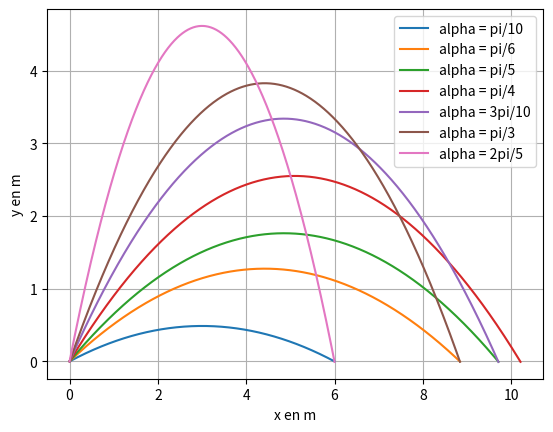

This figure's Python source:
"""
[redacted]
Date : 01/03/2021

BUT :
Tracer les trajectoires dans le cas d'une chute libre pour différents angles
de lancer.

Seconde version pour n'avoir que les parties de trajectoires au-dessus du sol.
Pour cela, on construit pas à pas les listes d'abscisses et d'ordonnées et
on s'arrète dès que l'ordonnée est négative => boucle while
"""

import numpy as np
import matplotlib.pyplot as plt

plt.ion() # activation du mode interactif de pyplot

## Paramètres physiques :
g = 9.8 # m.s^-2, accélération de la pesanteur
v0 = 10 # m.s^-1, vitesse initiale
angles_de_lancer = [ np.pi/10 , np.pi/6 , np.pi/5 , np.pi/4 , 3*np.pi/10 ,
                     np.pi/3 , 2*np.pi/5]
labels = ['pi/10' , 'pi/6' , 'pi/5' , 'pi/4', '3pi/10' , 'pi/3'  , '2pi/5' ]

## Paramètres numériques :
""" On s'attend à ce que la portée soit d'un ordre de grandeur compris entre
le mètre et la dizaine de mètres au plus. Choisir un pas en abscisse de l'ordre
du centimètre semble donc pertinent (on aura au moins une centaine de points et
au plus quelques miliers, valeurs raisonnables dans les deux cas pour avoir des
graphes suffisamment lisses mais sans trop de points)."""
dx = 1.e-2 # m, pas en abscisse

## Équation de la trajectoire :
def ordonnees(x,a,v0) :
    """
    Calcule l'ordonnée de la trajectoire en fonction de :
    - l'abscisse 'x' (flottant ou tableau numpy)
    - l'angle de lancé 'a' (flottant, compris entre 0 et pi/2)
    - la norme de la vitesse initiale v0 (flottant, positif).
    """
    return np.tan(a)*x-0.5*g*x**2/(v0*np.cos(a))**2

## Représentations graphiques :
fig = plt.figure() # Génération de la figure

for a,l in zip(angles_de_lancer,labels) : # on fait une boucle sur les angles
    # Initialisation des listes x et y avec les conditions initiales :
    x = [0]
    y = [ordonnees(0,a,v0)]
    while y[-1]>=0 :
        # Remplissage des listes x et y
        nouveau_x = x[-1]+dx
        nouveau_y = ordonnees(nouveau_x,a,v0)
        x.append(nouveau_x)
        y.append(nouveau_y)
    # Vérification du nombre de points pour chaque graphe (au cas où) :
    print("alpha = {0}, nombre de points = {1}".format(l,len(x)))
    # Graphique pour l'angle étudié :
    plt.plot(x,y,label='alpha = {0}'.format(l))

plt.xlabel('x en m')
plt.ylabel('y en m')
plt.legend()
plt.grid()